The GitHub repository Marshall-mk/EggPlantDisease contains a labelled image folder "data" with 7 categories: healthy leaf, insect pest disease, leaf spot disease, mosaic virus disease, small leaf disease, white mold disease, wilt disease. Examples follow, each with its label.

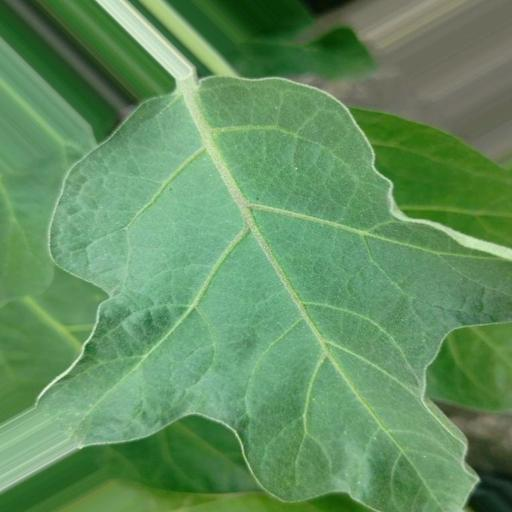
Label: healthy leaf

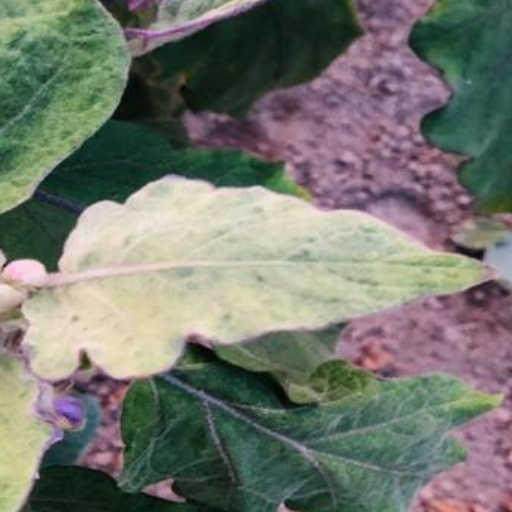
Label: mosaic virus disease

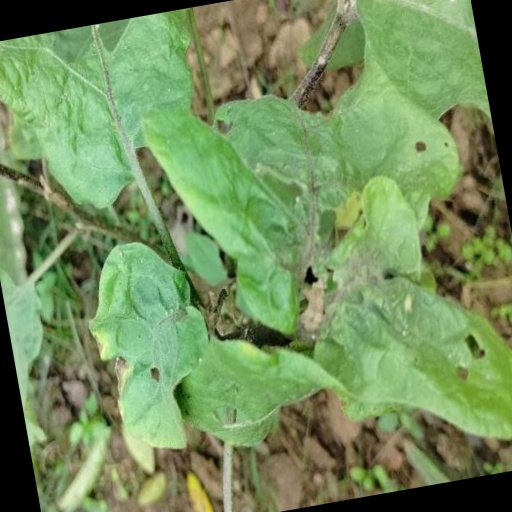
Label: small leaf disease

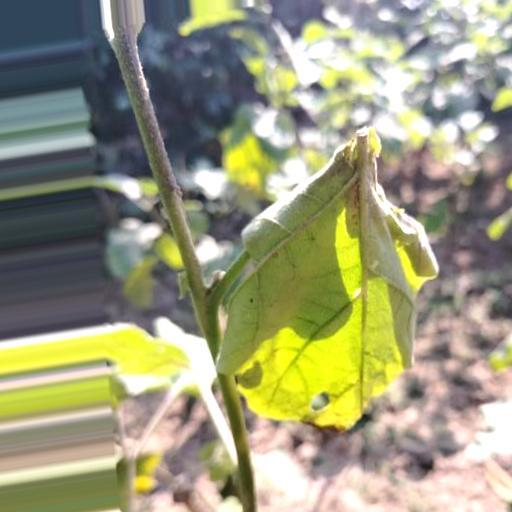
Label: wilt disease

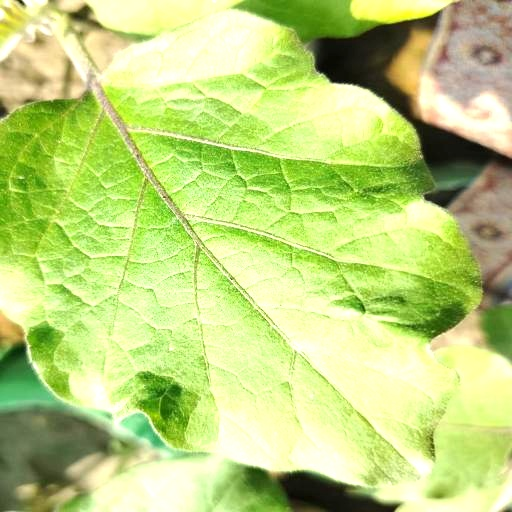
Label: white mold disease

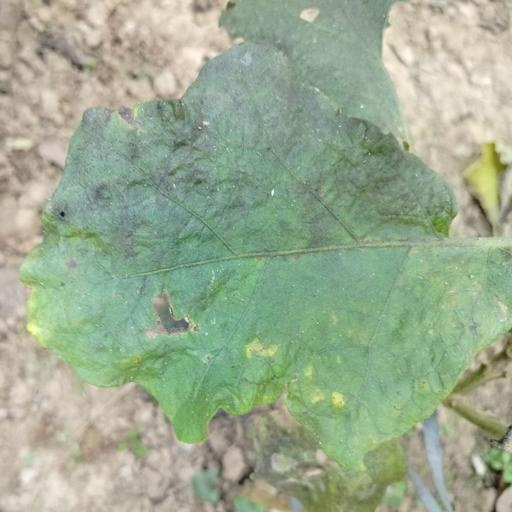
Label: insect pest disease
